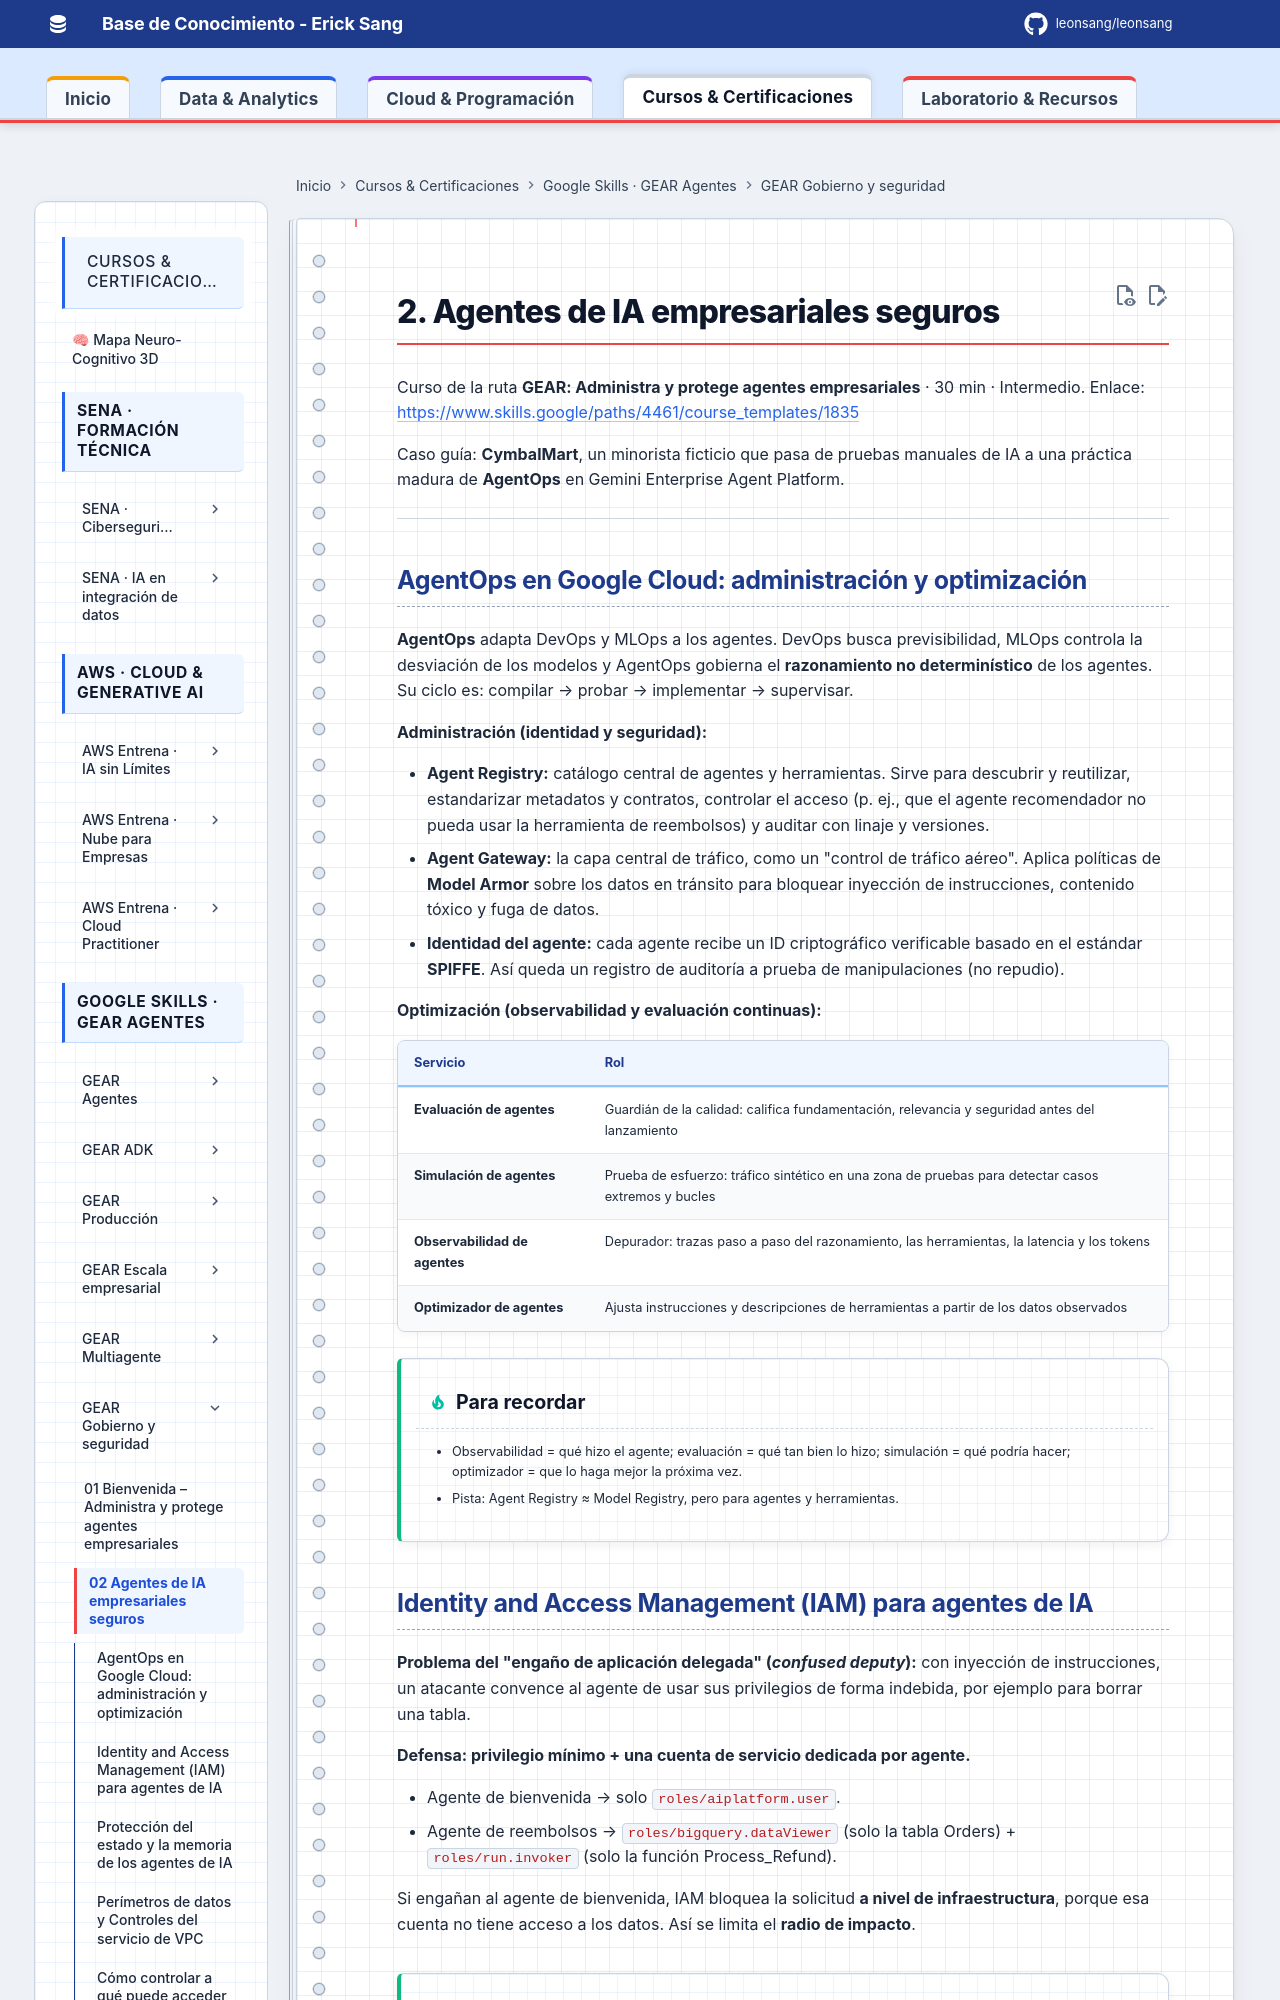

repository: Leonsang/Leonsang · page: cursos/google-gear-gobierno-seguridad/02-agentes-ia-empresariales-seguros/index.html · generator: mkdocs

# 2. Agentes de IA empresariales seguros

Curso de la ruta **GEAR: Administra y protege agentes empresariales** · 30 min · Intermedio.
Enlace: <https://www.skills.google/paths/4461/course_templates/1835>

Caso guía: **CymbalMart**, un minorista ficticio que pasa de pruebas manuales de IA a una práctica madura de **AgentOps** en Gemini Enterprise Agent Platform.

---

## AgentOps en Google Cloud: administración y optimización

**AgentOps** adapta DevOps y MLOps a los agentes. DevOps busca previsibilidad, MLOps controla la desviación de los modelos y AgentOps gobierna el **razonamiento no determinístico** de los agentes. Su ciclo es: compilar → probar → implementar → supervisar.

**Administración (identidad y seguridad):**

- **Agent Registry:** catálogo central de agentes y herramientas. Sirve para descubrir y reutilizar, estandarizar metadatos y contratos, controlar el acceso (p. ej., que el agente recomendador no pueda usar la herramienta de reembolsos) y auditar con linaje y versiones.
- **Agent Gateway:** la capa central de tráfico, como un "control de tráfico aéreo". Aplica políticas de **Model Armor** sobre los datos en tránsito para bloquear inyección de instrucciones, contenido tóxico y fuga de datos.
- **Identidad del agente:** cada agente recibe un ID criptográfico verificable basado en el estándar **SPIFFE**. Así queda un registro de auditoría a prueba de manipulaciones (no repudio).

**Optimización (observabilidad y evaluación continuas):**

| Servicio | Rol |
|---|---|
| **Evaluación de agentes** | Guardián de la calidad: califica fundamentación, relevancia y seguridad antes del lanzamiento |
| **Simulación de agentes** | Prueba de esfuerzo: tráfico sintético en una zona de pruebas para detectar casos extremos y bucles |
| **Observabilidad de agentes** | Depurador: trazas paso a paso del razonamiento, las herramientas, la latencia y los tokens |
| **Optimizador de agentes** | Ajusta instrucciones y descripciones de herramientas a partir de los datos observados |

!!! tip "Para recordar"
    - Observabilidad = qué hizo el agente; evaluación = qué tan bien lo hizo; simulación = qué podría hacer; optimizador = que lo haga mejor la próxima vez.
    - Pista: Agent Registry ≈ Model Registry, pero para agentes y herramientas.
